Photos from the image-classification dataset "fire-smoke-detection" in the GitHub repository cabasoah/fire-smoke-detection. Its 2 classes are: fire, smoke.

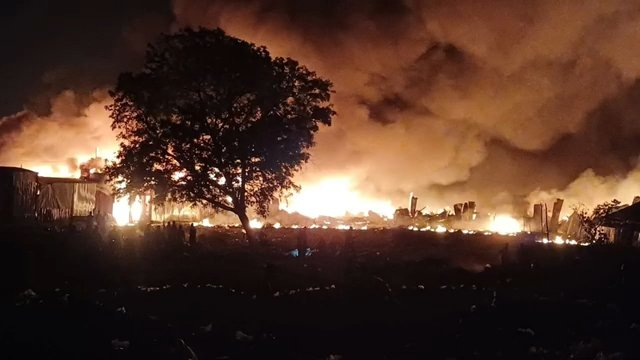
Label: fire

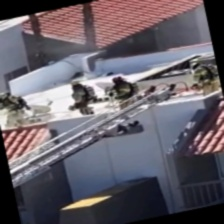
Label: smoke

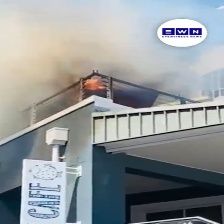
Label: fire

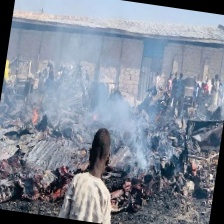
Label: smoke

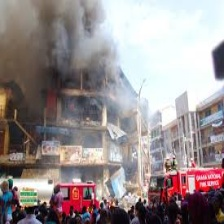
Label: fire

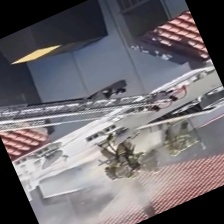
Label: smoke
